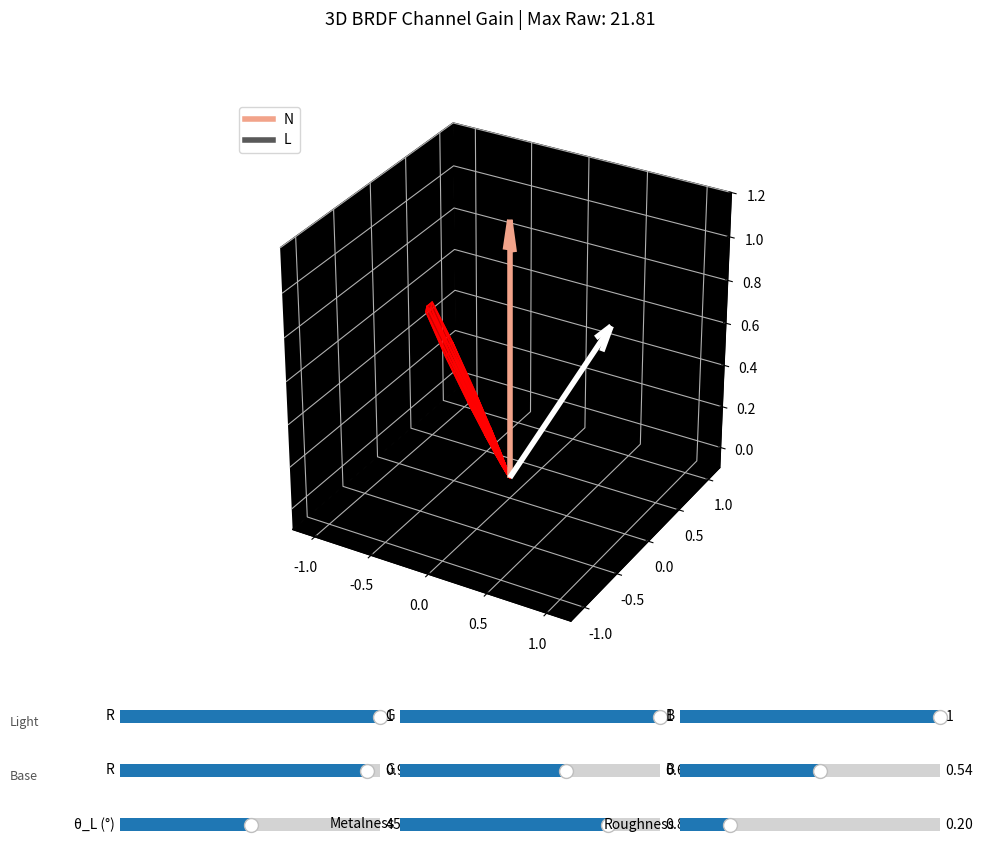

Python code for this plot:
import numpy as np
import matplotlib.pyplot as plt
from matplotlib.widgets import Slider
from matplotlib.lines import Line2D
from mpl_toolkits.mplot3d import Axes3D

# ==========================================
# 1. 基础参数与网格预计算 (只执行一次)
# ==========================================
RES = 60  # 半球采样分辨率，过高会导致拖动卡顿
c_base_init = np.array([0.95, 0.64, 0.54])  # 材质基础颜色初值（铜色，滑块可调）
lightColor_init = np.array([1.0, 1.0, 1.0])  # 入射光颜色初值（白光，滑块可调）

# 固定法线 N
N = np.array([0.0, 0.0, 1.0])

# 预计算观察方向 V 的球坐标网格
theta_v = np.linspace(0, np.pi / 2, RES)
phi_v = np.linspace(0, 2 * np.pi, RES)
Theta, Phi = np.meshgrid(theta_v, phi_v)

# 单位球面坐标 (方向向量 V)
Vx = np.sin(Theta) * np.cos(Phi)
Vy = np.sin(Theta) * np.sin(Phi)
Vz = np.cos(Theta)
V_flat = np.stack([Vx.flatten(), Vy.flatten(), Vz.flatten()], axis=-1)

# 预计算面片角索引（与 plot_surface 内部 _array_perimeter 周长顺序一致）
rowIdx, colIdx = np.meshgrid(np.arange(RES - 1), np.arange(RES - 1), indexing='ij')
faceR = [rowIdx.ravel(), rowIdx.ravel(), (rowIdx + 1).ravel(), (rowIdx + 1).ravel()]
faceC = [colIdx.ravel(), (colIdx + 1).ravel(), (colIdx + 1).ravel(), colIdx.ravel()]

# ==========================================
# 2. BRDF 增益计算核心函数
# ==========================================
def compute_gain(theta_l_deg, metalness, roughness, baseColor, lightColor):
    """返回压缩后的RGB半径网格及原始最大增益"""
    m = float(metalness)
    r = max(float(roughness), 0.01)
    theta_l = np.radians(theta_l_deg)
    c_base = np.asarray(baseColor, dtype=float)
    l_col = np.asarray(lightColor, dtype=float)
    
    L = np.array([np.sin(theta_l), 0.0, np.cos(theta_l)])
    NoL = max(L[2], 1e-5)
    
    # 向量化计算半角向量 H
    H = V_flat + L
    H /= (np.linalg.norm(H, axis=1, keepdims=True) + 1e-8)
    
    NoV = np.maximum(V_flat[:, 2], 1e-5)
    VoH = np.maximum(np.sum(V_flat * H, axis=1), 1e-5)
    # N=(0,0,1)，NoH 即 H 的 z 分量
    NoH = np.maximum(H[:, 2], 1e-5)
    
    # GGX 法线分布 D：微表面法线等于半角向量 H 的概率密度，自变量必须是 NoH
    a2 = r ** 4
    denom = NoH**2 * (a2 - 1) + 1
    D = a2 / (np.pi * denom**2)
    
    # Schlick-GGX 几何项 G
    k = (r + 1)**2 / 8
    G = (NoV / (NoV * (1-k) + k)) * (NoL / (NoL * (1-k) + k))
    
    # 菲涅尔 F 与 BRDF 组合
    spec_coeff = (D * G) / (4 * NoV * NoL + 1e-8)
    F0 = 0.04 * (1 - m) + c_base * m
    F_i = F0[None, :] + (1 - F0[None, :]) * ((1 - VoH)**5)[:, None]
    
    diff = (1 - m) * (1 - F_i) / np.pi
    spec = spec_coeff[:, None] * F_i
    # 出射增益 = BRDF · Li · NoL：入射光颜色按 R/G/B 通道分别缩放
    gain_flat = (diff + spec) * NoL * l_col
    
    # 分离通道并重塑为网格
    gains = [gain_flat[:, i].reshape(RES, RES) for i in range(3)]
    max_gain = max(np.max(gains[0]), np.max(gains[1]), np.max(gains[2]), 1e-5)
    
    # 线性强度：仅除以公共最大值做线性归一化，保持方向间与通道间的线性比例
    gainsNorm = [g / max_gain for g in gains]
        
    return gainsNorm, max_gain, L

def build_faces(g):
    """将压缩半径网格组装为 (n_faces, 4, 3) 面片顶点数组"""
    gx = Vx * g
    gy = Vy * g
    gz = Vz * g
    return np.stack([
        np.stack([gx[r, c], gy[r, c], gz[r, c]], axis=-1)
        for r, c in zip(faceR, faceC)
    ], axis=1)

# ==========================================
# 3. 初始化图形与滑块
# ==========================================
fig = plt.figure(figsize=(10, 9), facecolor='white')
ax = fig.add_subplot(111, projection='3d')
plt.subplots_adjust(bottom=0.28)  # 为底部滑块留出空间

# 初始状态
initGains, init_max, init_L = compute_gain(45, 0.8, 0.2, c_base_init, lightColor_init)

# 创建 R/G/B 三个半透明曲面
colors = ['red', 'green', 'blue']
surfaces = []
for i in range(3):
    surf = ax.plot_surface(
        Vx * initGains[i], Vy * initGains[i], Vz * initGains[i],
        facecolors=plt.cm.colors.to_rgba_array(colors[i]).repeat(RES*RES, axis=0).reshape(RES, RES, 4),
        alpha=0.55, rstride=1, cstride=1, shade=False, antialiased=True
    )
    surfaces.append(surf)

# 添加 N 和 L 指示箭头（pivot='tail'：从原点指向方向端点）
arrow_kw = dict(arrow_length_ratio=0.12, linewidth=4)
n_arrow = ax.quiver(0, 0, 0, 0, 0, 1.2, color=c_base_init, label='N', **arrow_kw)
l_arrow = ax.quiver(0, 0, 0, init_L[0]*1.2, init_L[1]*1.2, init_L[2]*1.2,
                    color=lightColor_init, label='L', **arrow_kw)
arrows = [n_arrow, l_arrow]

ax.set_xlim(-1.2, 1.2); ax.set_ylim(-1.2, 1.2); ax.set_zlim(-0.1, 1.2)
ax.set_box_aspect([1,1,1])

# 坐标轴网格区域（pane）纯黑；网格之外（图例、滑块所在的图窗区域）为白色
ax.xaxis.set_pane_color((0, 0, 0, 1))
ax.yaxis.set_pane_color((0, 0, 0, 1))
ax.zaxis.set_pane_color((0, 0, 0, 1))
ax.tick_params(colors='black')
for axis in (ax.xaxis, ax.yaxis, ax.zaxis):
    axis.label.set_color('black')

# Proxy 图例（白底黑字；实际箭头绘制在黑 pane 上颜色正确。图例 L 线为
# 静态示意色，纯白光在白底上不可见，故用深灰示意）
legend_handles = [
    Line2D([0], [0], color=c_base_init, lw=4, label='N'),
    Line2D([0], [0], color=(0.35, 0.35, 0.35), lw=4, label='L'),
]
ax.legend(handles=legend_handles, loc='upper left')

title_text = fig.suptitle(f'3D BRDF Channel Gain | Max Raw: {init_max:.2f}',
                          fontsize=13, color='black')

# --- 创建滑块（3 行 3 列：Light RGB / Base RGB / 光照与材质参数）---
slider_color = 'white'
xCols = [0.13, 0.41, 0.69]
yRows = [0.18, 0.12, 0.06]
wS, hS = 0.26, 0.03

# 左侧组标签
fig.text(0.02, yRows[0] + 0.008, 'Light', fontsize=9, color='#555555', va='center')
fig.text(0.02, yRows[1] + 0.008, 'Base', fontsize=9, color='#555555', va='center')

axLight = [plt.axes([x, yRows[0], wS, hS], facecolor=slider_color) for x in xCols]
axBase = [plt.axes([x, yRows[1], wS, hS], facecolor=slider_color) for x in xCols]
ax_theta = plt.axes([xCols[0], yRows[2], wS, hS], facecolor=slider_color)
ax_metal = plt.axes([xCols[1], yRows[2], wS, hS], facecolor=slider_color)
ax_rough = plt.axes([xCols[2], yRows[2], wS, hS], facecolor=slider_color)

sLight = [Slider(ax, label, 0, 1, valinit=lightColor_init[i], valstep=0.01)
          for i, (ax, label) in enumerate(zip(axLight, ['R', 'G', 'B']))]
sBase = [Slider(ax, label, 0, 1, valinit=c_base_init[i], valstep=0.01)
         for i, (ax, label) in enumerate(zip(axBase, ['R', 'G', 'B']))]
s_theta = Slider(ax_theta, 'θ_L (°)', 0, 89, valinit=45, valstep=1)
s_metal = Slider(ax_metal, 'Metalness', 0, 1, valinit=0.8, valstep=0.01)
s_rough = Slider(ax_rough, 'Roughness', 0.01, 1, valinit=0.2, valstep=0.01)

# 白色图窗上滑块文字纯黑（标签与右侧数值）
for s in sLight + sBase + [s_theta, s_metal, s_rough]:
    s.label.set_color('black')
    s.valtext.set_color('black')

# ==========================================
# 4. 滑块回调 (仅更新顶点，不重建Mesh)
# ==========================================
def update(val):
    lightColor = np.array([sLight[i].val for i in range(3)])
    baseColor = np.array([sBase[i].val for i in range(3)])
    gains, max_g, L_vec = compute_gain(
        s_theta.val, s_metal.val, s_rough.val, baseColor, lightColor)
    
    for i in range(3):
        # 通过 set_verts 直接替换渲染用的面片顶点数据，避免销毁重建开销
        surfaces[i].set_verts(build_faces(gains[i]))
    
    # N 箭头颜色跟随材质基础颜色
    arrows[0].set_color(baseColor)
    
    # L 箭头方向与颜色随参数变化：quiver 无公开的向量更新 API（箭头形状
    # 在创建时预计算），重建单个箭头开销极小
    arrows[1].remove()
    arrows[1] = ax.quiver(0, 0, 0, L_vec[0]*1.2, L_vec[1]*1.2, L_vec[2]*1.2,
                          color=lightColor, **arrow_kw)
    
    title_text.set_text(f'3D BRDF Channel Gain | Max Raw: {max_g:.2f}')
    fig.canvas.draw_idle()  # draw_idle 比 draw 更省资源

for s in sLight + sBase + [s_theta, s_metal, s_rough]:
    s.on_changed(update)

plt.show()
